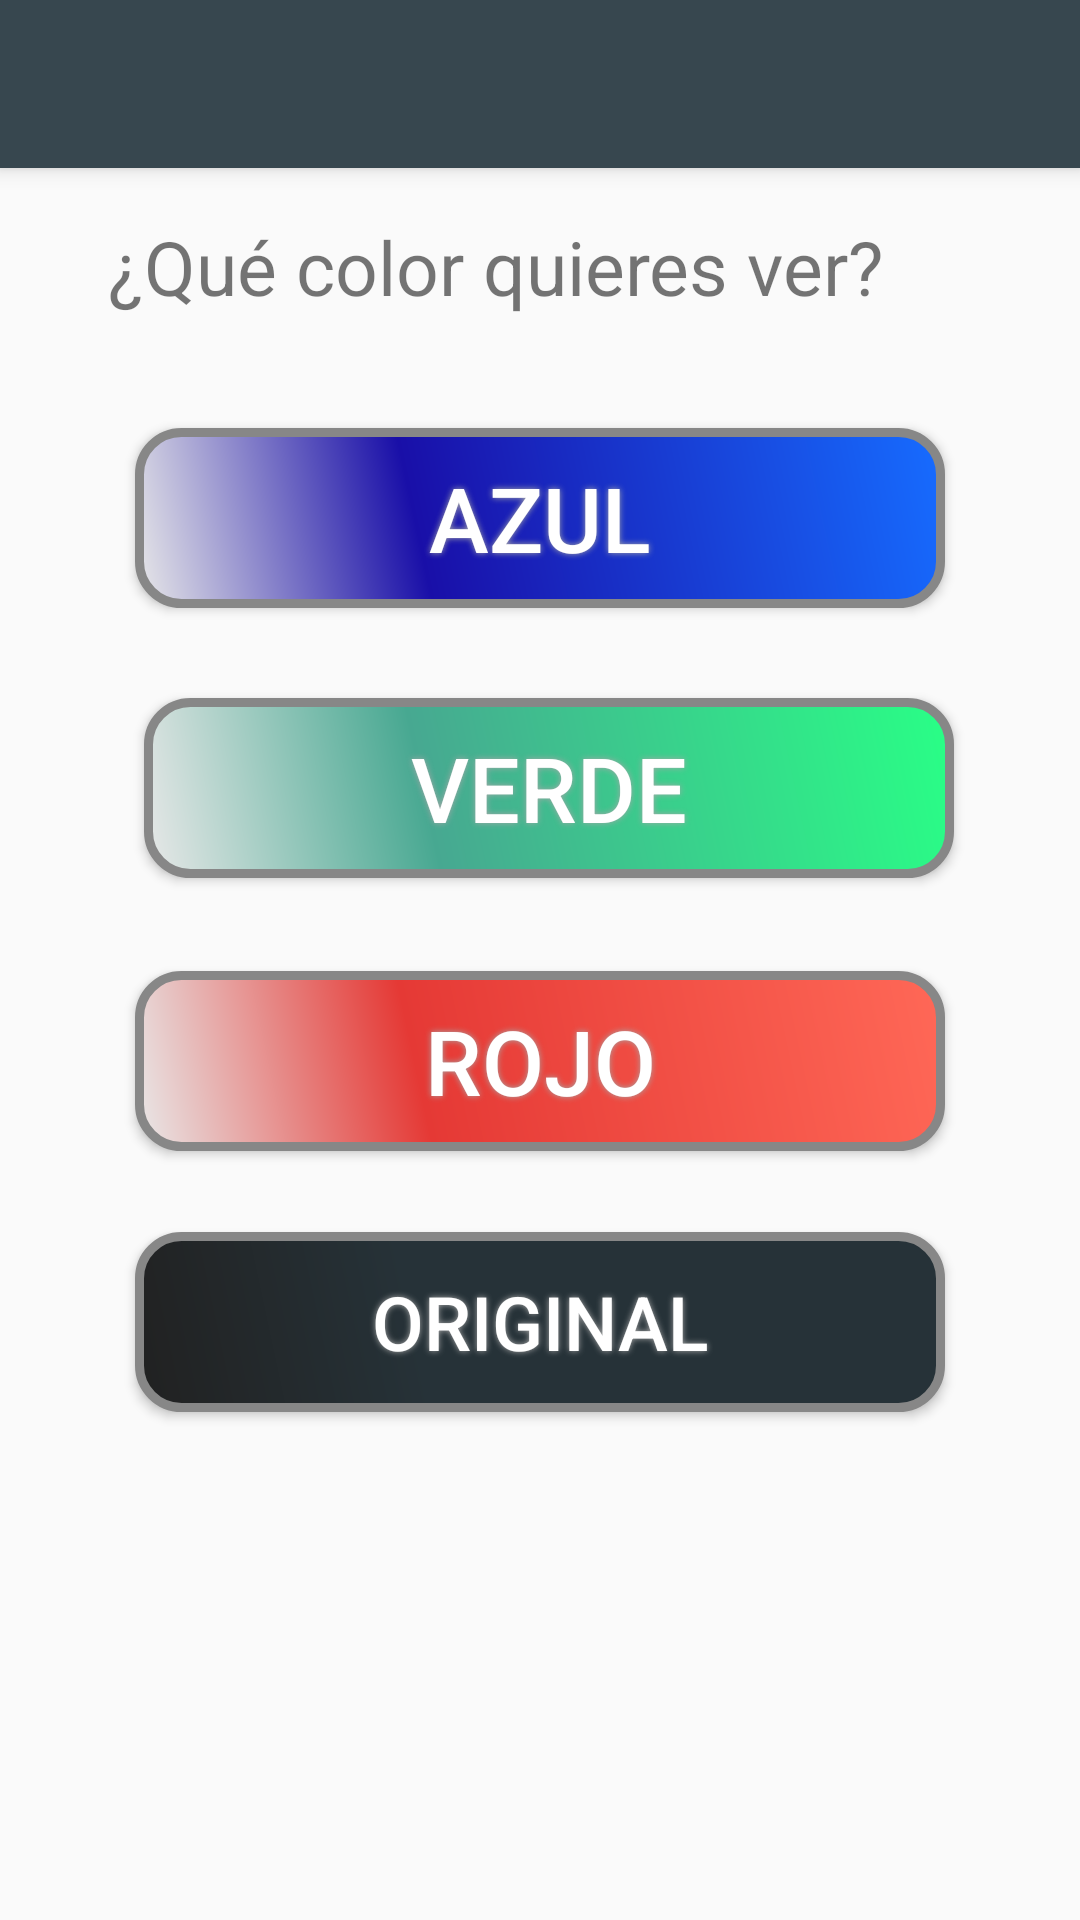

Layout XML and referenced resources for this Android screen:
<!-- AndroidManifest.xml: application theme Theme.AppCompat.Light.NoActionBar -->
<!-- res/layout/activity_ajustes.xml -->
<?xml version="1.0" encoding="utf-8"?>

<android.support.design.widget.CoordinatorLayout xmlns:android="http://schemas.android.com/apk/res/android"
    xmlns:app="http://schemas.android.com/apk/res-auto"
    xmlns:tools="http://schemas.android.com/tools"
    android:layout_width="match_parent"
    android:layout_height="match_parent"
    android:fitsSystemWindows="true">

    <android.support.design.widget.AppBarLayout
        android:layout_width="match_parent"
        android:layout_height="wrap_content"
        android:theme="@style/AppTheme">

        <android.support.v7.widget.Toolbar
            android:id="@+id/toolbar"
            android:layout_width="match_parent"
            android:layout_height="?attr/actionBarSize"
            android:background="@color/colorPrimary"

            android:theme="@style/AppTheme.AppBarOverlay"
            app:popupTheme="@style/PopupOverlay" />

    </android.support.design.widget.AppBarLayout>

    <include layout="@layout/content_ajustes" />


</android.support.design.widget.CoordinatorLayout>
<!-- res/layout/content_ajustes.xml (included above) -->
<?xml version="1.0" encoding="utf-8"?>

<android.support.constraint.ConstraintLayout xmlns:android="http://schemas.android.com/apk/res/android"
    xmlns:app="http://schemas.android.com/apk/res-auto"
    xmlns:tools="http://schemas.android.com/tools"
    android:id="@+id/content_ajustes"
    android:layout_width="match_parent"
    android:layout_height="match_parent"
    app:layout_behavior="@string/appbar_scrolling_view_behavior"
    tools:context="com.namalliv.software.aprendisaje.Ajustes"
    tools:showIn="@layout/activity_ajustes">

    <TextView
        android:id="@+id/losajustes"
        android:layout_width="wrap_content"
        android:layout_height="wrap_content"
        android:layout_marginEnd="38dp"
        android:layout_marginLeft="8dp"
        android:layout_marginRight="8dp"
        android:layout_marginTop="16dp"
        android:text="¿Qué color quieres ver?"
        android:textSize="25dp"
        app:layout_constraintHorizontal_bias="0.504"
        app:layout_constraintLeft_toLeftOf="parent"
        app:layout_constraintRight_toRightOf="parent"
        app:layout_constraintTop_toTopOf="parent"
        tools:layout_constraintRight_creator="1"
        tools:layout_constraintTop_creator="1" />

    <Button
        android:id="@+id/buttonAzul"
        android:layout_width="270dp"
        android:layout_height="60dp"
        android:layout_marginLeft="8dp"
        android:layout_marginRight="8dp"
        android:layout_marginTop="37dp"
        android:background="@drawable/shape_azul"
        android:shadowColor="#A8A8A8"
        android:shadowDx="0"
        android:shadowDy="0"
        android:shadowRadius="5"
        android:onClick="cambialo"
        android:text="Azul"
        android:textSize="30dp"
        android:textColor="@color/colorWhite"
        app:layout_constraintLeft_toLeftOf="parent"
        app:layout_constraintRight_toRightOf="parent"
        app:layout_constraintTop_toBottomOf="@+id/losajustes" />

    <Button
        android:id="@+id/buttonVerde"
        android:layout_width="270dp"
        android:layout_height="60dp"
        android:layout_marginLeft="16dp"
        android:layout_marginRight="8dp"
        android:layout_marginTop="30dp"
        android:background="@drawable/button_shape"
        android:shadowColor="#A8A8A8"
        android:shadowDx="0"
        android:shadowDy="0"
        android:shadowRadius="5"
        android:textSize="30dp"
        android:text="Verde"
        android:onClick="cambialo"
        android:textColor="@color/colorWhite"
        app:layout_constraintHorizontal_bias="0.485"
        app:layout_constraintLeft_toLeftOf="parent"
        app:layout_constraintRight_toRightOf="parent"
        app:layout_constraintTop_toBottomOf="@+id/buttonAzul" />

    <Button
        android:id="@+id/buttonRojo"
        android:layout_marginLeft="8dp"
        android:layout_marginRight="8dp"
        android:layout_marginTop="31dp"
        android:layout_width="270dp"
        android:layout_height="60dp"
        android:background="@drawable/rojo_shape"
        android:shadowColor="#A8A8A8"
        android:shadowDx="0"
        android:shadowDy="0"
        android:shadowRadius="5"
        android:textSize="30dp"
        android:onClick="cambialo"
        android:text="Rojo"
        android:textColor="@color/colorWhite"
        app:layout_constraintLeft_toLeftOf="parent"
        app:layout_constraintRight_toRightOf="parent"
        app:layout_constraintTop_toBottomOf="@+id/buttonVerde" />

    <Button
        android:id="@+id/cambios"
        android:layout_width="270dp"
        android:layout_height="60dp"
        android:background="@drawable/shape_cambios"
        android:shadowColor="#A8A8A8"
        android:shadowDx="0"
        android:shadowDy="0"
        android:shadowRadius="5"
        android:textSize="25dp"
        android:layout_marginLeft="8dp"
        android:layout_marginRight="8dp"
        android:padding="@dimen/activity_vertical_margin"
        android:onClick="cambialo"
        android:text="original"
        android:textColor="@color/colorWhite"
        app:layout_constraintLeft_toLeftOf="parent"
        app:layout_constraintRight_toRightOf="parent"
        android:layout_marginTop="27dp"
        app:layout_constraintTop_toBottomOf="@+id/buttonRojo" />
</android.support.constraint.ConstraintLayout>
<!-- resources referenced by this layout -->
<resources>
  <color name="colorPrimary">#37474f</color>
  <color name="colorWhite">#ffffff</color>
  <!-- drawable button_shape (drawable) -->
  <?xml version="1.0" encoding="utf-8"?>
  
  <shape xmlns:android="http://schemas.android.com/apk/res/android" android:shape="rectangle" >
      <corners
          android:radius="14dp"
          />
      <gradient
          android:angle="45"
          android:centerX="35%"
          android:centerColor="#47A891"
          android:startColor="#E8E8E8"
          android:endColor="#29FF86"
          android:type="linear"
          />
      <padding
          android:left="0dp"
          android:top="0dp"
          android:right="0dp"
          android:bottom="0dp"
          />
      <size
          android:width="270dp"
          android:height="60dp"
          />
      <stroke
          android:width="3dp"
          android:color="#878787"
          />
  </shape>
  <!-- drawable rojo_shape (drawable) -->
  <?xml version="1.0" encoding="utf-8"?>
  
  <shape xmlns:android="http://schemas.android.com/apk/res/android" android:shape="rectangle" >
      <corners
          android:radius="14dp"
          />
      <gradient
          android:angle="45"
          android:centerX="35%"
          android:centerColor="#E53935"
          android:startColor="#E8E8E8"
          android:endColor="#FF6857"
          android:type="linear"
          />
      <padding
          android:left="0dp"
          android:top="0dp"
          android:right="0dp"
          android:bottom="0dp"
          />
      <size
          android:width="270dp"
          android:height="60dp"
          />
      <stroke
          android:width="3dp"
          android:color="#878787"
          />
  </shape>
  <!-- drawable shape_azul (drawable) -->
  <?xml version="1.0" encoding="utf-8"?>
  
  <shape xmlns:android="http://schemas.android.com/apk/res/android" android:shape="rectangle" >
      <corners
          android:radius="14dp"
          />
      <gradient
          android:angle="45"
          android:centerX="35%"
          android:centerColor="#190FA8"
          android:startColor="#E8E8E8"
          android:endColor="#176CFF"
          android:type="linear"
          />
      <padding
          android:left="0dp"
          android:top="0dp"
          android:right="0dp"
          android:bottom="0dp"
          />
      <size
          android:width="270dp"
          android:height="60dp"
          />
      <stroke
          android:width="3dp"
          android:color="#878787"
          />
  </shape>
  <!-- drawable shape_cambios (drawable) -->
  <?xml version="1.0" encoding="utf-8"?>
  
  <shape xmlns:android="http://schemas.android.com/apk/res/android" android:shape="rectangle" >
      <corners
          android:radius="14dp"
          />
      <gradient
          android:angle="45"
          android:centerX="35%"
          android:centerColor="#263238"
          android:startColor="#212121"
          android:endColor="#263238"
          android:type="linear"
          />
      <padding
          android:left="0dp"
          android:top="0dp"
          android:right="0dp"
          android:bottom="0dp"
          />
      <size
          android:width="270dp"
          android:height="60dp"
          />
      <stroke
          android:width="3dp"
          android:color="#878787"
          />
  </shape>
  <style name="AppTheme" parent="Theme.AppCompat.Light.DarkActionBar">
          
          <item name="colorPrimary">@color/colorPrimary</item>
          <item name="colorPrimaryDark">@color/colorPrimaryDark</item>
          <item name="colorAccent">@color/colorAccent</item>
          <item name="android:textColorPrimary">#FFFFFF</item>
          <item name="android:textColor">#212121</item>
      </style>
  <style name="AppTheme.AppBarOverlay" parent="ThemeOverlay.AppCompat.Dark.ActionBar" />
  <style name="PopupOverlay" parent="ThemeOverlay.AppCompat.Light" />
  <color name="colorPrimaryDark">#263238</color>
  <color name="colorAccent">#FDD835</color>
</resources>
